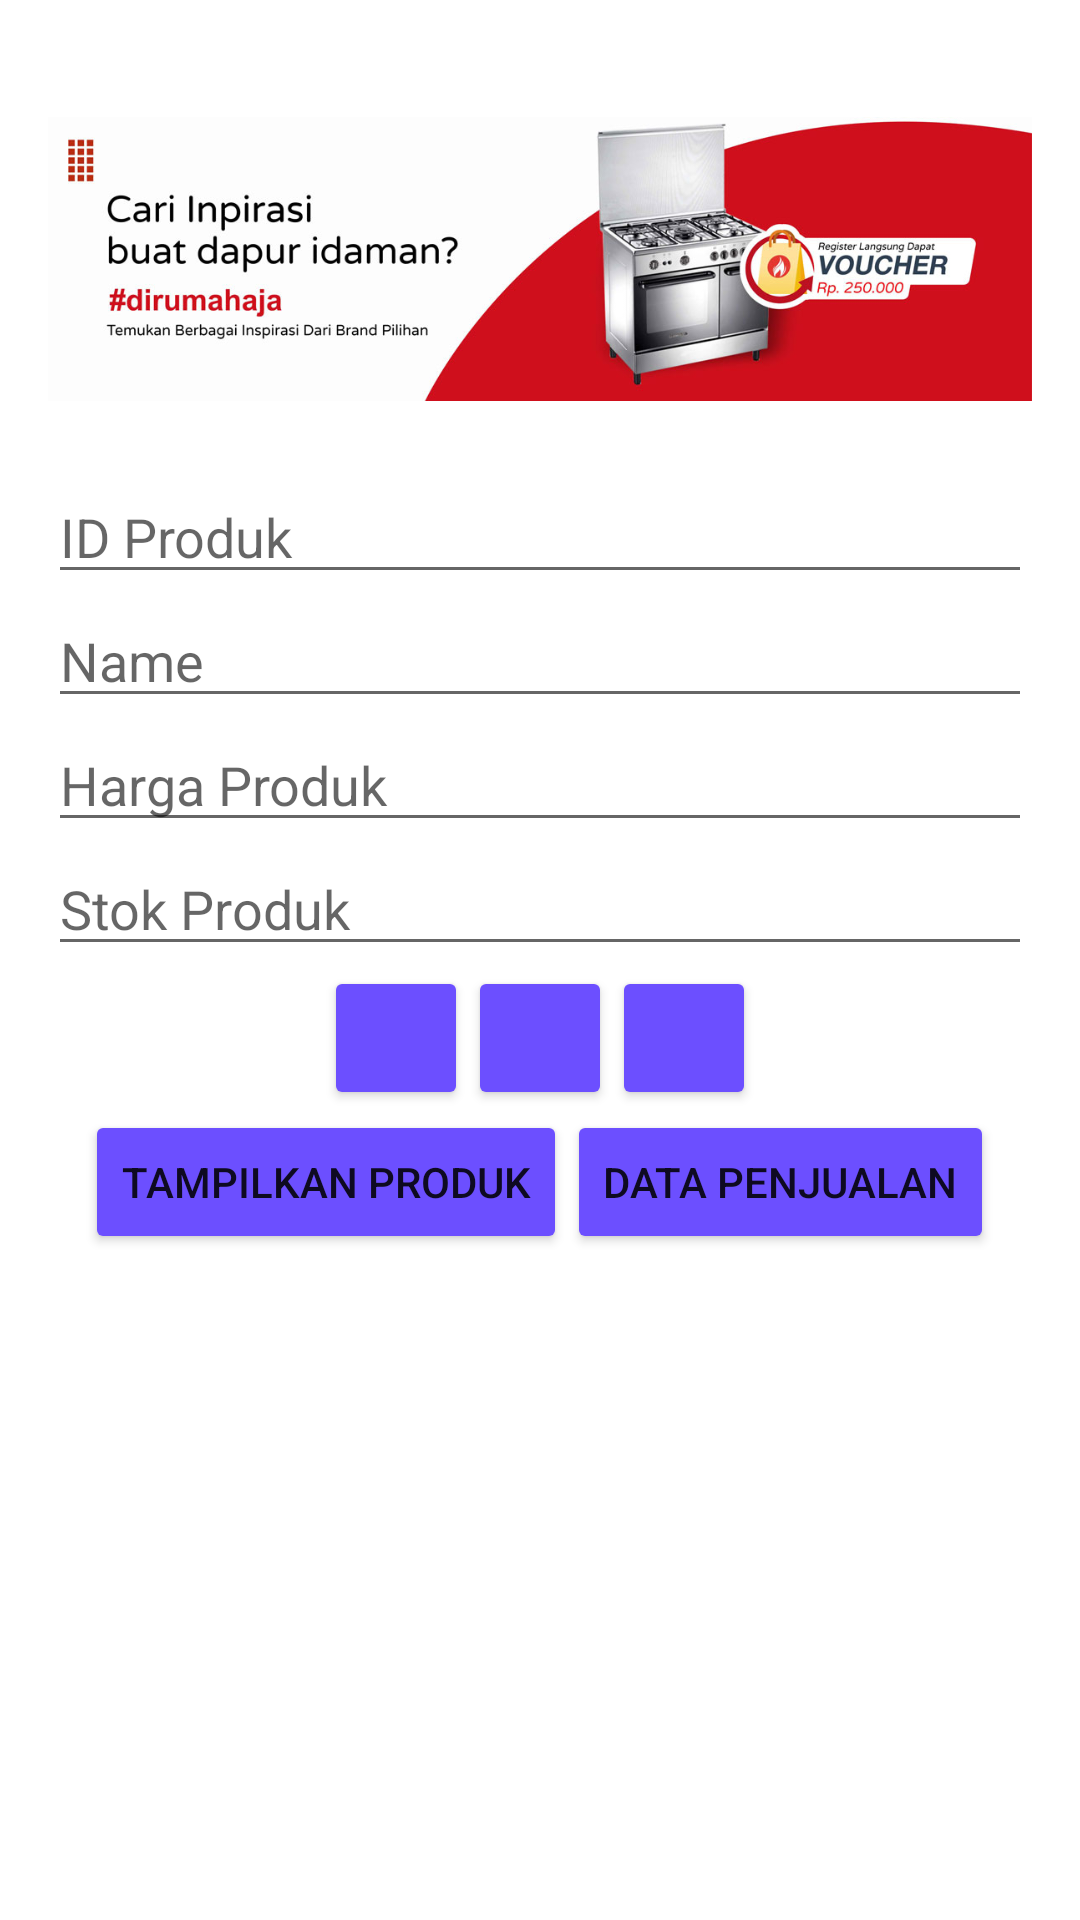

Produce the Android XML layout that renders to this screen, including the resource entries it uses.
<!-- AndroidManifest.xml: application theme Theme.Tokomsj -->
<!-- res/layout/activity_main.xml -->
<?xml version="1.0" encoding="utf-8"?>
<RelativeLayout xmlns:android="http://schemas.android.com/apk/res/android"
    xmlns:app="http://schemas.android.com/apk/res-auto"
    xmlns:tools="http://schemas.android.com/tools"
    android:layout_width="match_parent"
    android:layout_height="match_parent"
    android:paddingLeft="16dp"
    android:paddingRight="16dp"
    android:paddingTop="16dp"
    android:paddingBottom="16dp"
    tools:context=".MainActivity">

    <ImageView
        android:id="@+id/image"
        android:layout_marginTop="-100dp"
        android:layout_marginBottom="-100dp"
        android:layout_width="match_parent"
        android:layout_height="wrap_content"
        android:src="@drawable/banner_msj"
        />


    <EditText
        android:id="@+id/id"
        android:hint="ID Produk"
        android:layout_below="@+id/image"
        android:layout_width="match_parent"
        android:layout_height="wrap_content" />


    <EditText
        android:id="@+id/name"
        android:hint="Name"
        android:layout_below="@+id/id"
        android:layout_width="match_parent"
        android:layout_height="wrap_content"
        />

    <EditText
        android:id="@+id/price"
        android:layout_below="@id/name"
        android:hint="Harga Produk"
        android:layout_width="match_parent"
        android:layout_height="wrap_content" />

    <EditText
        android:id="@+id/stock"
        android:layout_below="@id/price"
        android:hint="Stok Produk"
        android:layout_width="match_parent"
        android:layout_height="wrap_content" />


    <LinearLayout
        android:id="@+id/container"
        android:layout_below="@id/stock"
        android:layout_width="match_parent"
        android:gravity="center"
        android:layout_centerInParent="true"
        android:layout_height="wrap_content">

        <Button
            android:id="@+id/create"
            style="@style/Widget.AppCompat.Button.Small"
            android:layout_width="wrap_content"
            android:layout_height="wrap_content"
            android:insetLeft="10dp"
            app:backgroundTint="#6c4fff"
            app:icon="@android:drawable/ic_input_add" />

        <Button
            android:id="@+id/delete"
            style="@style/Widget.AppCompat.Button.Small"
            android:layout_width="wrap_content"
            android:layout_height="wrap_content"
            android:insetLeft="10dp"
            app:backgroundTint="#6c4fff"
            app:icon="@android:drawable/ic_delete" />

        <Button
            android:id="@+id/update"
            style="@style/Widget.AppCompat.Button.Small"
            android:layout_width="wrap_content"
            android:layout_height="wrap_content"
            android:insetLeft="10dp"
            app:backgroundTint="#6c4fff"
            app:icon="@android:drawable/ic_menu_save"
            app:iconPadding="10dp" />

    </LinearLayout>

    <LinearLayout
        android:id="@+id/container2"
        android:layout_below="@+id/container"
        android:layout_width="wrap_content"
        android:layout_height="wrap_content"
        android:layout_centerInParent="true"
        >

        <Button
            android:id="@+id/show_product_all"
            style="@style/Widget.AppCompat.Button.Small"
            android:layout_width="wrap_content"
            android:layout_height="wrap_content"
            android:layout_gravity="center_vertical|center_horizontal"
            android:text="Tampilkan Produk"
            app:backgroundTint="#6c4fff" />

        <Button
            android:id="@+id/show_total_order"
            style="@style/Widget.AppCompat.Button.Small"
            android:layout_width="wrap_content"
            android:layout_height="wrap_content"
            android:layout_gravity="center_vertical|center_horizontal"
            android:text="Data Penjualan"
            app:backgroundTint="#6C4FFF" />
    </LinearLayout>

    <LinearLayout
        android:id="@+id/container3"
        android:layout_below="@+id/information"
        android:layout_marginTop="50dp"
        android:layout_width="wrap_content"
        android:layout_height="wrap_content">
        <ListView
            android:id="@+id/list"
            android:layout_height="wrap_content"
            android:layout_width="match_parent">
        </ListView>
    </LinearLayout>

    <TextView
        android:id="@+id/information"
        android:layout_width="match_parent"
        android:layout_height="wrap_content"
        android:layout_below="@id/container2"
        android:textSize="20dp"
        android:gravity="center"
        android:padding="0dp"
        android:layout_marginTop="10dp" />

</RelativeLayout>
<!-- resources referenced by this layout -->
<resources>
  <!-- drawable banner_msj: jpg bitmap (drawable, 54578 bytes) -->
  <style name="Theme.Tokomsj" parent="Theme.MaterialComponents.DayNight.DarkActionBar">
          
          <item name="colorPrimary">@color/purple_500</item>
          <item name="colorPrimaryVariant">@color/purple_700</item>
          <item name="colorOnPrimary">@color/white</item>
          
          <item name="colorSecondary">@color/teal_200</item>
          <item name="colorSecondaryVariant">@color/teal_700</item>
          <item name="colorOnSecondary">@color/black</item>
          
          <item name="android:statusBarColor" tools:targetApi="l">?attr/colorPrimaryVariant</item>
          
      </style>
  <!-- not gathered from this repository: default colours our renderer supplied (Android Studio template values) -->
  <color name="purple_500">#FF6200EE</color>
  <color name="purple_700">#FF3700B3</color>
  <color name="teal_200">#FF03DAC5</color>
  <color name="teal_700">#FF018786</color>
  <color name="black">#FF000000</color>
  <color name="white">#FFFFFFFF</color>
</resources>
